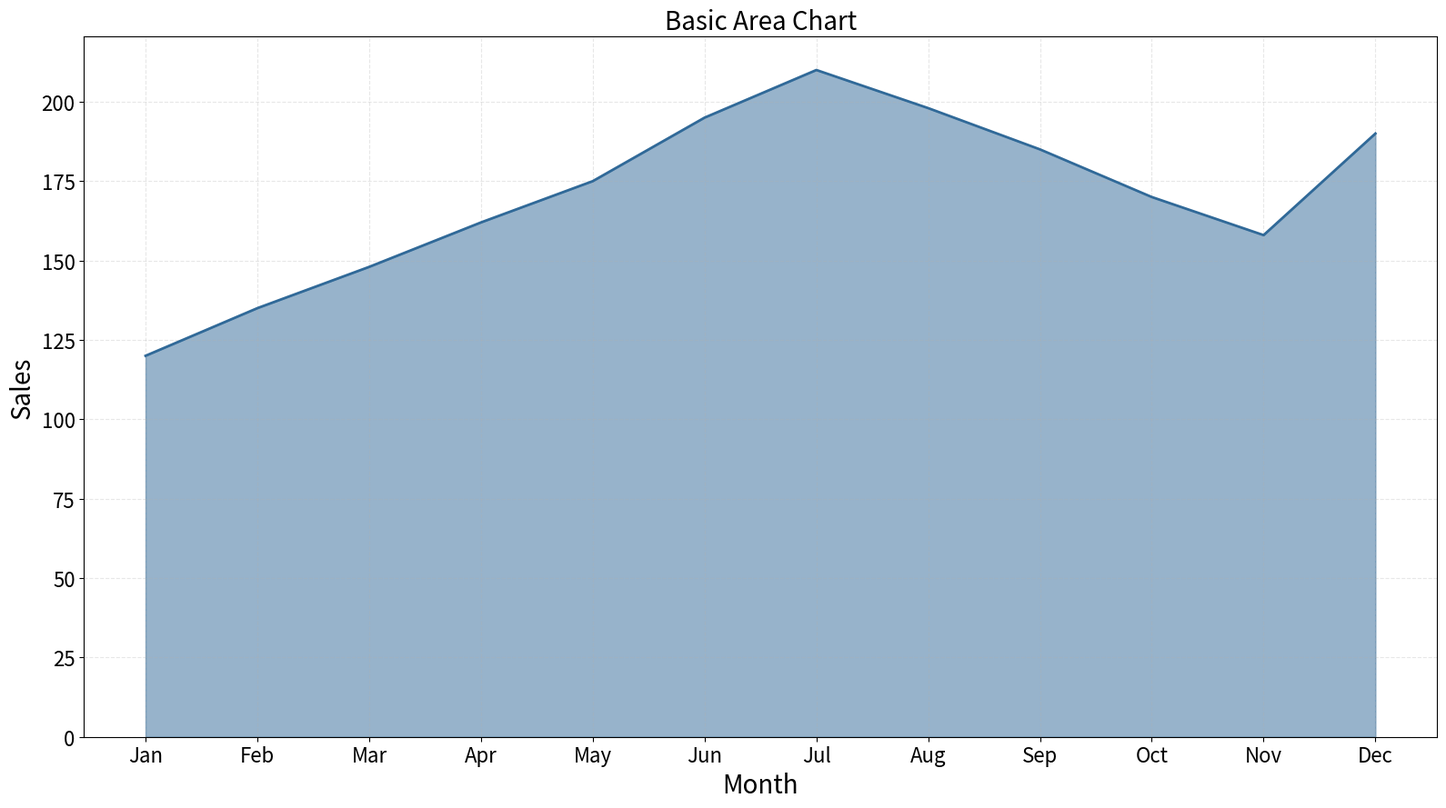

Recreate this plot in Python.
"""
area-basic: Basic Area Chart
Library: matplotlib
"""

import matplotlib.pyplot as plt
import pandas as pd


# Data - Monthly sales from spec
data = pd.DataFrame(
    {
        "month": ["Jan", "Feb", "Mar", "Apr", "May", "Jun", "Jul", "Aug", "Sep", "Oct", "Nov", "Dec"],
        "sales": [120, 135, 148, 162, 175, 195, 210, 198, 185, 170, 158, 190],
    }
)

# Create plot
fig, ax = plt.subplots(figsize=(16, 9))

# Plot area chart - use numeric x-axis for proper fill_between
x = range(len(data))
ax.fill_between(x, data["sales"], alpha=0.5, color="#306998")
ax.plot(x, data["sales"], color="#306998", linewidth=2)

# Set x-tick labels to month names
ax.set_xticks(x)
ax.set_xticklabels(data["month"])

# Labels and styling
ax.set_xlabel("Month", fontsize=20)
ax.set_ylabel("Sales", fontsize=20)
ax.set_title("Basic Area Chart", fontsize=20)
ax.tick_params(axis="both", labelsize=16)
ax.grid(True, alpha=0.3, linestyle="--")

# Set y-axis to start from 0 for proper area representation
ax.set_ylim(bottom=0)

plt.tight_layout()
plt.savefig("plot.png", dpi=300, bbox_inches="tight")
